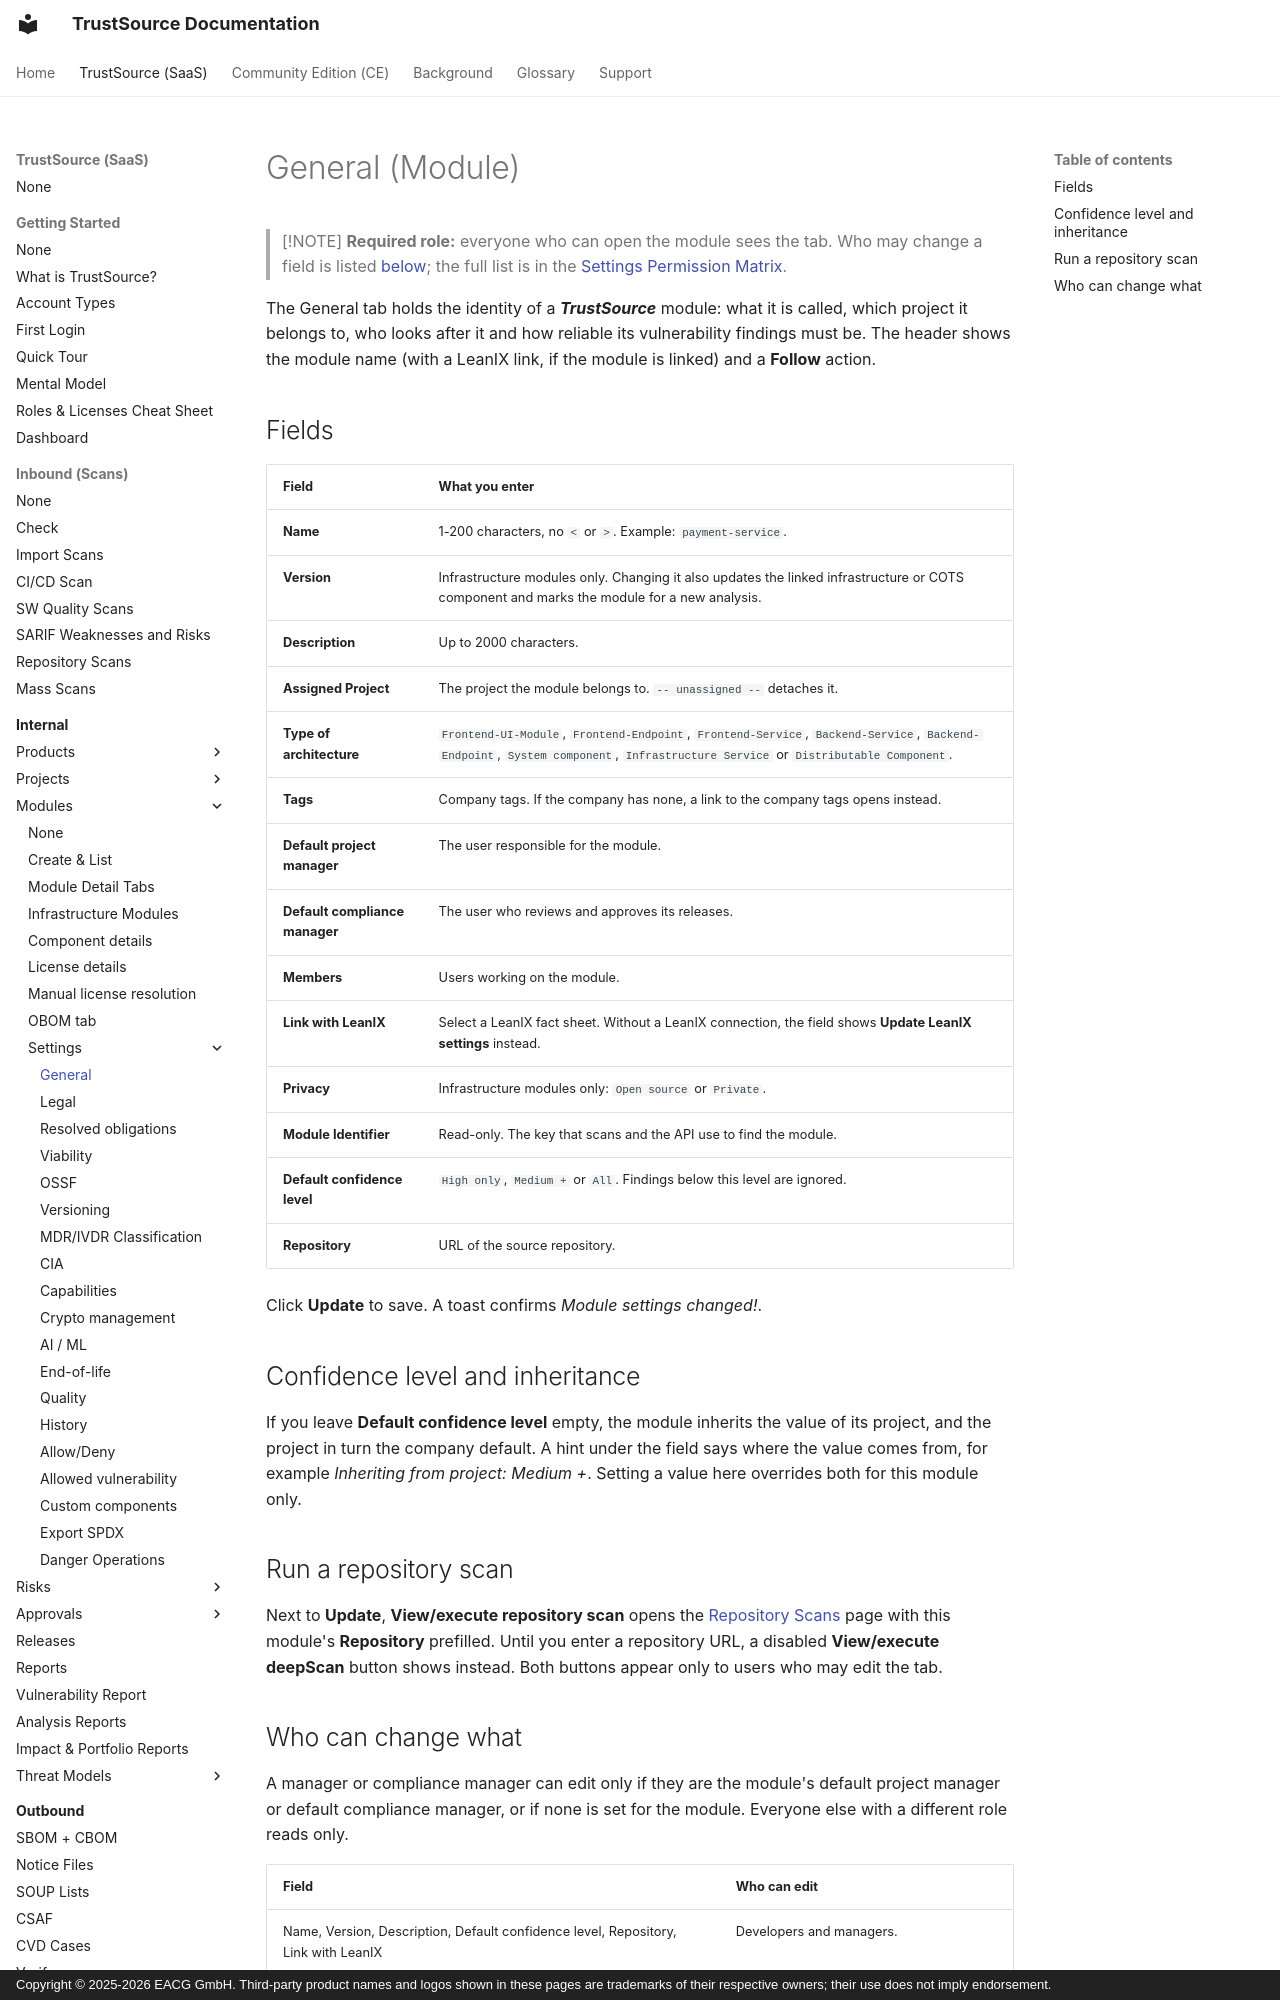

repository: TrustSource/ts-docs · page: v3/03-internal/02-modules/settings/01-general/index.html · generator: mkdocs · copyright: Copyright © 2025-2026 EACG GmbH. Third-party product names and logos shown in these pages are trademarks of their respective owners; their use does not imply endorsement.

# General (Module)

> [!NOTE]
> **Required role:** everyone who can open the module sees the tab. Who may change a field is listed [below](#who-can-change-what); the full list is in the [Settings Permission Matrix](../../../10-roles-permissions/06-settings-permission-matrix.md).

The General tab holds the identity of a ***TrustSource*** module: what it is called, which project it belongs to, who looks after it and how reliable its vulnerability findings must be. The header shows the module name (with a LeanIX link, if the module is linked) and a **Follow** action.
